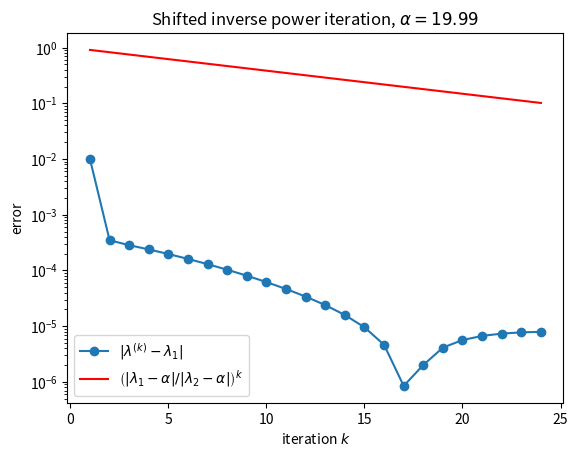

This figure's Python source:
########################################################################
# This python script tests shifted inverse power iteration for finding
# the eigenvalue of a matrix closest to a shift alpha and compares its
# run time to a full eigenvalue solve.
# (equivalent to power_test.m)
# APPM 4600
########################################################################
import time
import matplotlib.pyplot as plt
import numpy as np
from numpy.linalg import inv
from numpy.linalg import norm
from scipy.linalg import lu_factor, lu_solve

def driver():

    # fix the random seed so every run gives the same results
    np.random.seed(1)

# example 1
    '''
    n = 1000

    dd = np.ones(n)
    dd[0] = 4000
    dd[1] = 4000-500
    dd[2] = 10   
    '''
# example 2
    '''
    n = 4
# example 3: |3+4i| = |3-4i| = 5, no dominant eigenvalue -> power method fails
#    dd = np.array([-2, 1, 3+4j, 3-4j])
    '''

# example 3
    n = 5    
    dd = np.array([10, 20, 20.001, 80,50] )
#    dd = np.arange(1, n+1)
    
#    print('dd = ', dd)
    
    X = np.random.randn(n, n)

    # X*diag(dd)*inv(X): eigenvalues are the entries of dd
    A = X @ np.diag(dd) @ inv(X)

    # shift: inverse iteration converges to the eigenvalue closest to alpha
    alpha = 19.99

    # target eigenvalue and convergence rate |lambda_1-alpha|/|lambda_2-alpha|
    # where lambda_1, lambda_2 are the closest and second closest to alpha
    dist = np.sort(np.abs(dd - alpha))
    lam1 = dd[np.argmin(np.abs(dd - alpha))]
    rate = dist[0]/dist[1]
    print('target eigenvalue = ', lam1)
    print('rate = ', rate)

    tol = 1e-8
    t = time.perf_counter()
    [lambdas, X] = np.linalg.eig(A)
    print('eig time: %g seconds' % (time.perf_counter() - t))
    print('lambdas = ', lambdas)

    Nmax = 1000 
    t = time.perf_counter()
    [lam, v,it] = shiftInvpowerIt(A,alpha, Nmax,tol)
    print('shifted inverse power time: %g seconds' % (time.perf_counter() - t))
    print('shifted inverse power number of iterations:', it)
    print('shifted inverse power: eigenvalue found:', lam[it-1])

    # only keep the iterations actually used
    err = np.abs(lam[:it] - lam1)

    N = np.arange(1, it+1)

    plt.semilogy(N, err, 'o-', label=r'$|\lambda^{(k)} - \lambda_1|$')
    plt.semilogy(N, rate**N, 'r', label=r'$\left(|\lambda_1-\alpha|/|\lambda_2-\alpha|\right)^k$')
    plt.xlabel('iteration $k$')
    plt.ylabel('error')
    plt.title(r'Shifted inverse power iteration, $\alpha = %g$' % alpha)
    plt.legend()
    plt.show()


def powerIt(A, Nmax,tol):

    n = A.shape[0]

    q = np.random.rand(n)
    q = q/np.linalg.norm(q)
    lam = np.zeros(Nmax, dtype=complex)

    for j in range(Nmax):
        z = A @ q
        q = z/np.linalg.norm(z)
        lam[j] = np.vdot(q, A @ q)
#        if (np.abs(lam[j]-lam[j-1])/np.abs(lam[j])<tol):
        if (np.abs(lam[j]-lam[j-1])<tol):
           return [lam, q,j+1]

    v = q

    return [lam, v,j+1]

def shiftInvpowerIt(A,alpha, Nmax,tol):

    n = A.shape[0]

    # factor A - alpha*I once; each iteration is then just two triangular solves
    LU = lu_factor(A-alpha*np.identity(n))
    
#    print('LU = ', LU)

    q = np.random.rand(n)
    q = q/np.linalg.norm(q)
    q0 = q
    lam = np.zeros(Nmax, dtype=complex)

    for j in range(Nmax):
        z = lu_solve(LU, q0)
        q = z/np.linalg.norm(z)
        q1 = q
        # Rayleigh quotient with A (not the inverse) gives the eigenvalue of A
        lam[j] = np.vdot(q, A @ q)
        if (j > 0 and np.abs(lam[j]-lam[j-1])/np.abs(lam[j])<tol):
#        if (j > 0 and norm(q1-q0)<tol):
           return [lam, q,j+1]
        q0=q1   
#        if (j > 0 and np.abs(lam[j]-lam[j-1])<tol):
#           return [lam, q,j+1]

    v = q

    return [lam, v,j+1]


driver()
